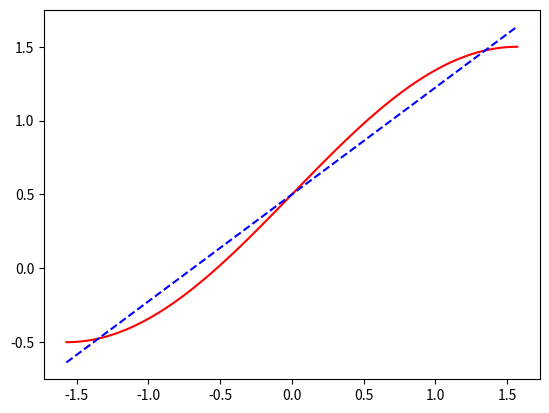

Write Python code to recreate this figure. (Note: this script raises an exception after producing the figure.)
import numpy as np
import matplotlib.pyplot as plt
import math

if __name__ == "__main__":
    x = np.linspace(-math.pi/2, math.pi/2, 100)
    y = 0.5+np.sin(x)
    z = 0.5+0.724*x
    z2 = 0.5+0.774*x
    plt.plot(x,y,color='r')
    plt.plot(x,z,color='b', linestyle='dashed')
    plt.plt(x,z2,color='k', marker='o')
    plt.show()